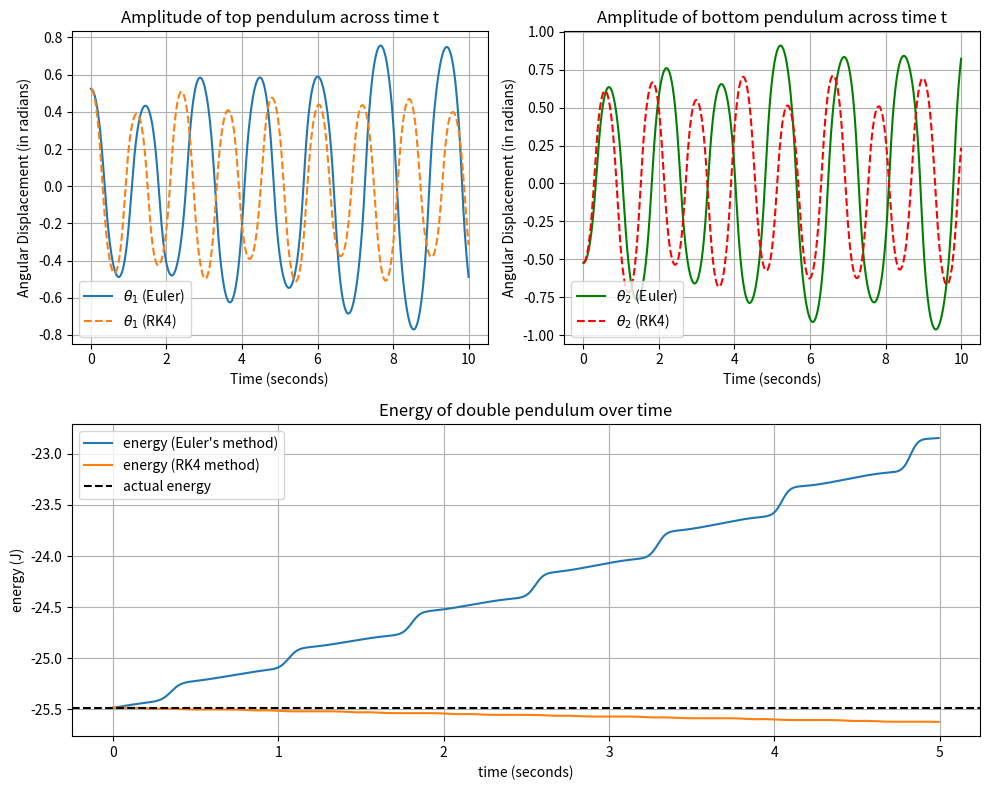
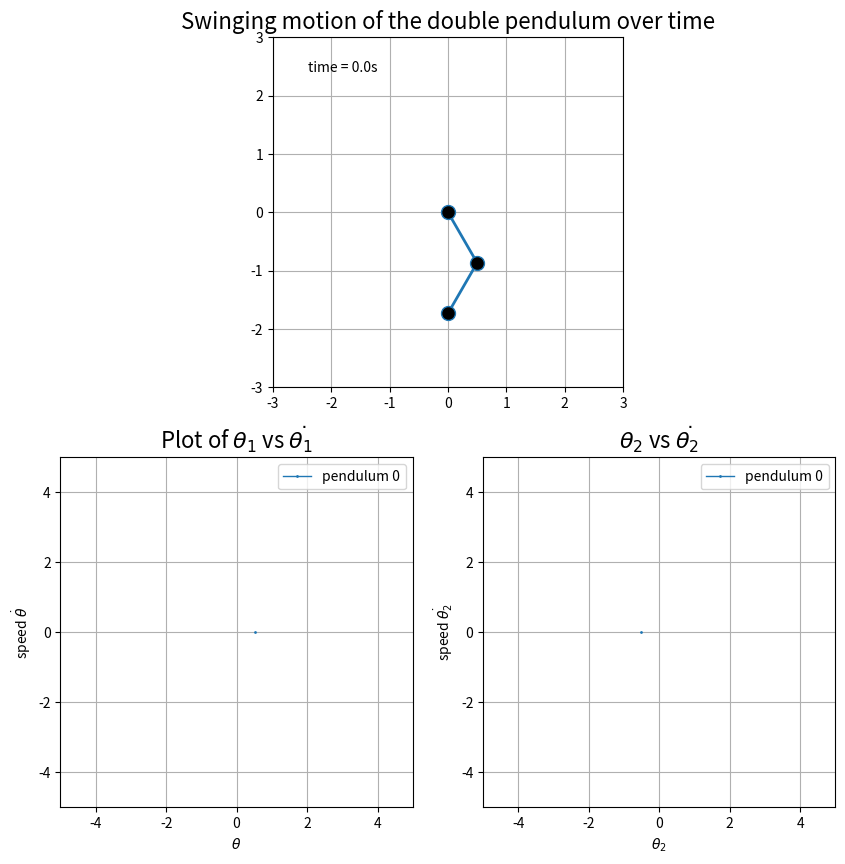

Python code for these plots, in order:
#!/usr/bin/env python3
'''
This program file allows the user to input a set of double pendulums
containing the initial information of all the angles and speeds, and produces
a simulation of its motion over time. It's a seperate copy of the original
file which allows you to compare the euler method and RK4 method

Created by Thomas Chan (Physics Mphys student at University of Manchester)
22/12/2021
'''
# -*- coding: utf-8 -*-
import numpy as np
import matplotlib.pyplot as plt
import matplotlib.animation as animation
from collections import deque


# optimise the initial settings of the double pendulum as shown
MASS1 = 1
MASS2 = 1
LENGTH1 = 1
LENGTH2 = 1
MAX_LENGTH = LENGTH1 + LENGTH2
GRAVITATIONAL_CONSTANT = 9.81
# Fill in your choice of thetas and thetadots in the variable PENDULUM_LIST
# The information for each double pendulum goes [theta1, theta1dot, theta2
# ,theta2dot]. You can also fill in multiple double pendulums
PENDULUM_LIST = [[30, 0 , -30, 0]]
TIMESPAN = 0.005
time = np.arange(0, 10, TIMESPAN)
HISTORY_LEN = 250
# sidenote: this code uses normal Euler's method, which only works for small
# times. If t gets very large, the error accumulated by Euler's method gets
# very large and the motion gets unnecessarily complex.

def convert_to_rad(pendulum_list):
    '''
    converts the initial angles in degrees to radians

    Returns
    -------
    theta1 (radian), theta2 (radian)

    '''
    return np.deg2rad(pendulum_list)


def deriv1(theta1, theta1dot, theta2, theta2dot):
    '''
    computes the second order differential equation of theta1dot based on
    variables shown in the bracket. This is used for the RK4 method

    Parameters
    ----------
    theta1 : float
    theta1dot : float
    theta2 : float
    theta2dot : float

    Returns
    -------
    theta1ddot : float
    '''
    delta = theta1 - theta2
    denominator = MASS1 + MASS2 * (1 - np.cos(delta) * np.cos(delta))
    term1 = -MASS2 * theta1dot * theta1dot * np.sin(delta) * np.cos(delta)
    term2 = (MASS2 * GRAVITATIONAL_CONSTANT * np.sin(theta2) * np.cos(delta)
             / LENGTH1)
    term3 = -MASS2 * theta2dot * theta2dot * np.sin(delta) * LENGTH2 / LENGTH1
    term4 = (-(MASS1 + MASS2) * GRAVITATIONAL_CONSTANT * np.sin(theta1) 
             / LENGTH1)
    theta1ddot = (term1 + term2 + term3 + term4) / denominator
    return theta1ddot

def deriv2(theta1, theta1dot, theta2, theta2dot):
    '''
    computes the second order differential equation of theta2dot based on
    variables shown in the bracket. This is used for the RK4 method

    Parameters
    ----------
    theta1 : float
    theta1dot : float
    theta2 : float
    theta2dot : float

    Returns
    -------
    theta1ddot : float
    '''
    delta = theta1 - theta2
    denominator = MASS1 + MASS2 * (1 - np.cos(delta) * np.cos(delta))
    term1 = ((MASS1 + MASS2) * GRAVITATIONAL_CONSTANT * np.sin(theta1) *
             np.cos(delta)/ LENGTH2)
    term2 = MASS2 * (theta2dot ** 2) * np.sin(delta) * np.cos(delta)
    term3 = ((MASS1 + MASS2) * theta1dot * theta1dot * np.sin(delta) * LENGTH1
             /LENGTH2)
    term4 = -(MASS1+MASS2) * GRAVITATIONAL_CONSTANT * np.sin(theta2) / LENGTH2
    theta2ddot = (term1 + term2 + term3 + term4) / denominator
    return theta2ddot

def numerical_int(timespan, previous_value, slope_value):
    '''
    carries out the numerical computation for linear acceleration at each spot

    Parameters
    ----------
    timespan : float
    previous_value : float
    slope_value : float

    Returns
    -------
    float

    '''
    return previous_value + slope_value * timespan


def integration_process():
    '''
    Performs the whole integration process of double pendulum motion and
    returns an array of all the theta1 and theta2 values at each single second
    in the given timespan

    Returns
    -------
    motion_data: list of ndarrays
                each index of the list represents a double pendulum from the
                set the user inputted
                The ndarray contains the data of all thetas and
                thetadots at different times t of the motion

    '''
    pendulum_list = convert_to_rad(PENDULUM_LIST)
    motion_data = []
    motion_data2 = []
    for pendulum in pendulum_list:
        theta1, theta1dot, theta2, theta2dot = pendulum
        theta1_ddot = 0
        theta2_ddot = 0
        pendulum = np.array(pendulum)
        pendulum2 = np.reshape(pendulum, (1,4))
        for _ in time:
            theta1_ddot = deriv1(theta1, theta1dot, theta2, theta2dot)
            next_theta1dot = numerical_int(TIMESPAN, theta1dot, theta1_ddot)
            next_theta1 = numerical_int(TIMESPAN, theta1, theta1dot)

            theta2_ddot = deriv2(theta1, theta1dot, theta2, theta2dot)
            next_theta2dot = numerical_int(TIMESPAN, theta2dot, theta2_ddot)
            next_theta2 = numerical_int(TIMESPAN, theta2, theta2dot)

            instant_array = (next_theta1, next_theta1dot, next_theta2,
                             next_theta2dot)

            pendulum = np.vstack((pendulum, instant_array))
            
            
            
            # runge-kutta 4
            instant_array2 = runge_kutta_4(pendulum2[-1])
            pendulum2 = np.vstack((pendulum2, instant_array2))
            theta1 = next_theta1
            theta2 = next_theta2
            theta1dot = next_theta1dot
            theta2dot = next_theta2dot
        motion_data.append(pendulum)
        motion_data2.append(pendulum2)
    return motion_data, motion_data2
        
    
def positions(theta_1_array, theta_2_array):
    '''
    Converts the theta values into corresponding positions of the bob's
    position on the grid for plotting

    Parameters
    ----------
    theta_array : float nd.array

    Returns
    -------
    bob_1_coordinates : float nd.array
                            first column is x position, second is y position
    bob_2_coordinates : float nd.array
                            first column is x position, second is y position

    '''
    x_1 = LENGTH1 * np.sin(theta_1_array)
    y_1 = - LENGTH2 * np.cos(theta_1_array)

    x_2 = x_1 + LENGTH2 * np.sin(theta_2_array)
    y_2 = y_1 - LENGTH2 * np.cos(theta_2_array)

    bob_coordinates = np.column_stack((x_1, y_1, x_2, y_2))

    return bob_coordinates

def hamiltonian(theta1, theta2, theta1_dot, theta2_dot):
    '''
    calculates the hamiltonian (aka also energy) of the double pendulum
    system. It's purpose is to track the errors made by our integration method

    Parameters
    ----------
    theta1 : float 1d array
    theta2 : float 1d array
    theta1_dot : float 1d array
    theta2_dot : float 1d array

    Returns
    -------
    float array

    '''
    T1 = 0.5 * (MASS1 + MASS2) * (LENGTH1 **2) * (theta1_dot ** 2)
    T2 = 0.5 * MASS2 * (LENGTH2 ** 2) * (theta2_dot ** 2)
    diff = theta1 - theta2
    T3 = MASS2 * LENGTH1 * LENGTH2 * theta1_dot * theta2_dot * np.cos(diff)
    T = T1 + T2 + T3
    V1 = -(MASS1 + MASS2) * GRAVITATIONAL_CONSTANT * LENGTH1 * np.cos(theta1)
    V2 = - MASS2 * GRAVITATIONAL_CONSTANT * LENGTH2 * np.cos(theta2)
    V = V1 + V2
    return T+V

def plot_angles(data, data2):
    '''
    plots out the angular displacements made by both bobs over time. It also
    plots out the energy of the double pendulum based on Euler's method
    approximation and the actual initial energy.

    Parameters
    ----------
    data : float ndarray
            must contain theta1, theta2

    Returns
    -------
    None.

    '''
    energy = hamiltonian(data[:,0], data[:,2], data[:,1], data[:,3])
    energy2 = hamiltonian(data2[:,0], data2[:,2], data2[:,1], data2[:,3])
    initial_energy = energy[0]
    figure = plt.figure(figsize = (10,8))
    grid = figure.add_gridspec(2, 2)
    graph = figure.add_subplot(grid[0, 0])
    graph.plot(time, data[:-1,0], '-', label = r'$\theta_1$ (Euler)')
    graph.plot(time, data2[:-1,0], '--', label = r'$\theta_1$ (RK4)')
    graph.set_title('Amplitude of top pendulum across time t')
    graph.set_xlabel('Time (seconds)')
    graph.set_ylabel('Angular Displacement (in radians)')
    graph.grid()
    graph.legend()
    graph1 = figure.add_subplot(grid[0, 1])
    graph1.plot(time, data[:-1,2], '-', label = r'$\theta_2$ (Euler)', 
                color = 'green')
    graph1.plot(time, data2[:-1,2], '--', label = r'$\theta_2$ (RK4)'
                , color = 'red')
    graph1.set_title('Amplitude of bottom pendulum across time t')
    graph1.set_xlabel('Time (seconds)')
    graph1.set_ylabel('Angular Displacement (in radians)')
    graph1.grid()
    graph1.legend()
    graph2 = figure.add_subplot(grid[1, 0:2])
    graph2.plot(time[:1000], energy[:1000], '-', label = "energy (Euler's method)")
    graph2.plot(time[:1000], energy2[:1000], '-', label = "energy (RK4 method)")
    graph2.axhline(y = initial_energy, linestyle = '--', color = 'black',
                   label = 'actual energy')
    graph2.set_title('Energy of double pendulum over time')
    graph2.set_xlabel('time (seconds)')
    graph2.set_ylabel('energy (J)')
    graph2.grid()
    graph2.legend()
    plt.tight_layout()
    plt.savefig('double_pendulum_(E vs RK4).png', dpi = 500)
    plt.show()
    
def runge_kutta_4(variables):
    # variables: variables we want to integrate
    
    midpt = TIMESPAN * 0.5
    theta1, theta1dot, theta2, theta2dot = variables
    k_0 = theta1dot
    s_0 = theta2dot
    l_0 = deriv1(theta1, theta1dot, theta2, theta2dot)
    g_0 = deriv2(theta1, theta1dot, theta2, theta2dot)
    
    k_1 = theta1dot + midpt * l_0
    s_1 = theta2dot + midpt * g_0
    l_1 = deriv1((theta1 + midpt * k_0), k_1, (theta2 + midpt * s_0), s_1)
    g_1 = deriv2((theta1 + midpt * k_0), k_1, (theta2 + midpt * s_0), s_1)
    
    k_2 = theta1dot + midpt * l_1
    s_2 = theta2dot + midpt * g_1
    l_2 = deriv1((theta1 + midpt * k_1), k_2, (theta2 + midpt * s_1), s_2)
    g_2 = deriv2((theta1 + midpt * k_1), k_2, (theta2 + midpt * s_1), s_2)
    
    k_3 = theta1dot + TIMESPAN * l_2
    s_3 = theta2dot + TIMESPAN * g_2
    l_3 = deriv1((theta1 + TIMESPAN * k_3), k_2, (theta2 + TIMESPAN * s_3), s_2)
    g_3 = deriv2((theta1 + TIMESPAN * k_3), k_2, (theta2 + TIMESPAN * s_3), s_2)
    
    theta1 = theta1 + TIMESPAN * (k_0 + 2 * k_1 + 2 * k_2 + 2 * k_3)/6
    theta1dot = theta1dot + TIMESPAN * (l_0 + 2 * l_1 + 2 * l_2 + 2 * l_3)/6
    theta2 = theta2 + TIMESPAN * (s_0 + 2 * s_1 + 2 * s_2 + 2 * s_3)/6
    theta2dot = theta2dot + TIMESPAN * (g_0 + 2 * g_1 + 2 * g_2 + 2 * g_3)/6
    
    return np.array([theta1, theta1dot, theta2, theta2dot])

data, data2 = integration_process()
coordinate_list = []
for pendulum_data in data2:
    coordinates = positions(pendulum_data[:,0], pendulum_data[:,2])
    coordinate_list.append(coordinates)
coordinate_list = np.array(coordinate_list)
plot_angles(data[0], data2[0])


fig = plt.figure(figsize = (10,10))
grid = fig.add_gridspec(2, 2)
# main axes for the animation of the double pendulums
ax = fig.add_subplot(grid[0, 0:2], autoscale_on=False,
                xlim = (-MAX_LENGTH-1, MAX_LENGTH+1),
                ylim = (-MAX_LENGTH-1, MAX_LENGTH+1))
ax.set_aspect('equal')
ax.grid()
ax.set_title('Swinging motion of the double pendulum over time', fontsize = 16)
lines = [ax.plot([],[], 'o-', lw=2, ms = 10,
                  mfc = 'black')[0] for _ in range(len(data))]
traces = [ax.plot([], [], '-', lw = 1, color = 'r', alpha = 0.5)[0]
          for _ in range(len(data))]
TIME_TEMPLATE = 'time = %.1fs'
time_text = ax.text(0.1, 0.9, '', transform = ax.transAxes)
histories = [(deque(maxlen=HISTORY_LEN), deque(maxlen=HISTORY_LEN))
             for _ in range(len(data))]

# axes for state space of the pendulum
ax2 = fig.add_subplot(grid[1,0], autoscale_on=False,
                          xlim = (-5, 5),
                          ylim = (-5, 5))
ax2.set_title(r'Plot of $\theta_1$ vs $\dot{\theta_1}$', fontsize = 16)
ax2.grid()
ax2.set_xlabel(r'$\theta$')
ax2.set_ylabel(r'speed $\dot{\theta}$')
state_lines = [ax2.plot([], [], 'o-', lw=1, ms = 1,
                    label = f'pendulum {no}')[0] for no in range(len(data))]
ax2.legend()

ax3 = fig.add_subplot(grid[1,1], autoscale_on=False,
                          xlim = (-5, 5),
                          ylim = (-5, 5))
ax3.set_title(r'$\theta_2$ vs $\dot{\theta_2}$', fontsize = 16)
ax3.grid()
ax3.set_xlabel(r'$\theta_2$')
ax3.set_ylabel(r'speed $\dot{\theta_2}$')
state_lines2 = [ax3.plot([], [], 'o-', lw=1, ms = 1,
                    label = f'pendulum {no}')[0] for no in range(len(data))]
ax3.legend()


def animate(i):
    '''
    A local scope function. This is used in the Funcanimation where it sets
    the data for each iterable plot line and trace line during the animation
    of the double pendulum. Note that this function return a lists of
    iterables.

    Parameters
    ----------
    i : iterable

    Returns
    -------
    iterable : iterable list

    '''
    for j, line in enumerate(lines):
        trace = traces[j]
        state_line = state_lines[j]
        state_line2 = state_lines2[j]
        history_x, history_y = histories[j]
        first_bob_x, first_bob_y = coordinate_list[j][i, 0:2]
        second_bob_x, second_bob_y = coordinate_list[j][i, 2:4]
        thisx = [0, first_bob_x, second_bob_x]
        thisy = [0, first_bob_y, second_bob_y]
        state_angle = data[j][0:i+1, 0]
        state_angledot = data[j][0:i+1,1]
        state_angle2 = data[j][0:i+1, 2]
        state_angledot2 = data[j][0:i+1, 3]

        if i == 0:
            history_x.clear()
            history_y.clear()

        history_x.appendleft(thisx[2])
        history_y.appendleft(thisy[2])
        histories[j] = (history_x, history_y)
        line.set_data(thisx, thisy)
        trace.set_data(history_x, history_y)
        state_line.set_data(state_angle, state_angledot)
        state_line2.set_data(state_angle2, state_angledot2)

    iterable = lines + traces + state_lines + state_lines2
    time_text.set_text(TIME_TEMPLATE % (i*TIMESPAN))
    iterable.append(time_text)
    return iterable


anim = animation.FuncAnimation(fig, animate, frames = len(time),
                 interval=TIMESPAN, blit= True)

plt.show()

    
